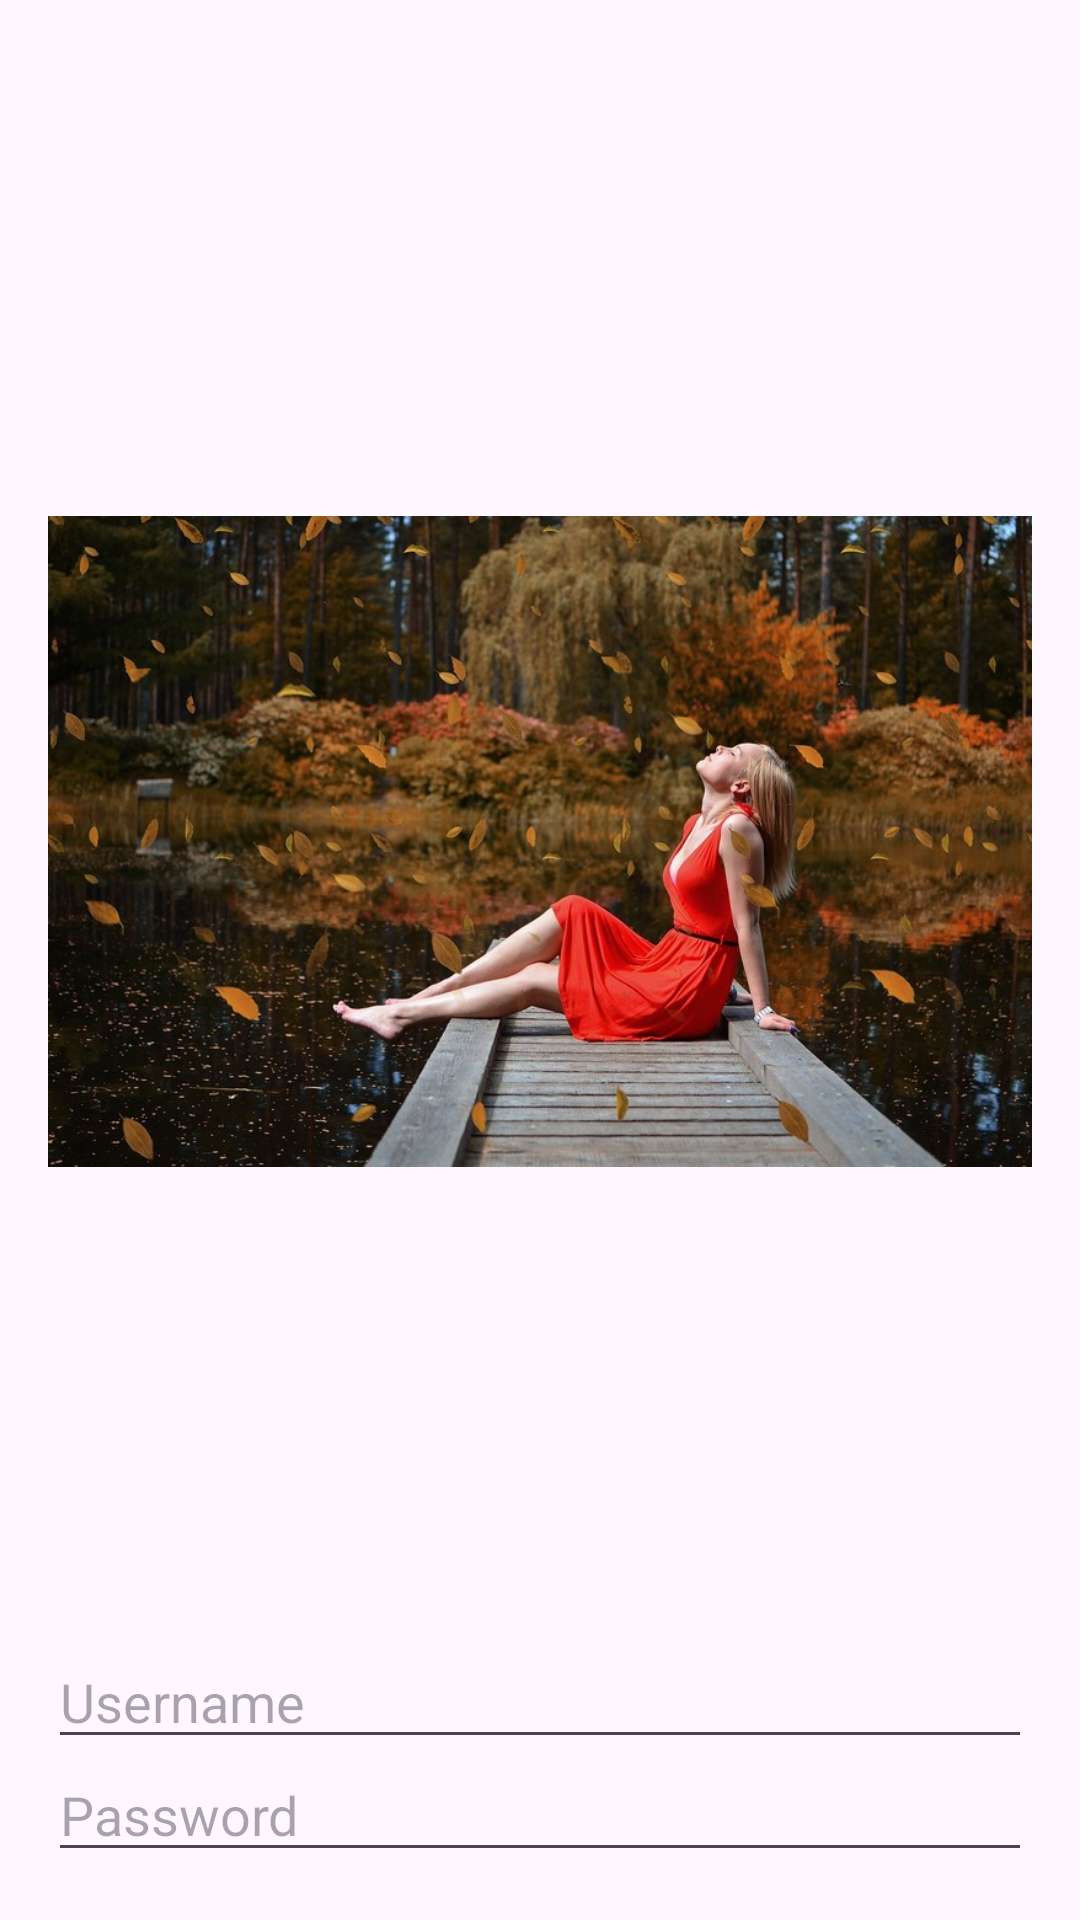

Write the Android layout XML for this screen, with the resource values it uses.
<!-- AndroidManifest.xml: application theme Theme.TransportBus -->
<!-- res/layout/activity_main.xml -->
<LinearLayout xmlns:android="http://schemas.android.com/apk/res/android"
    android:layout_width="match_parent"
    android:layout_height="match_parent"
    android:orientation="vertical"
    android:padding="16dp">

    <ImageView
        android:layout_width="wrap_content"
        android:layout_height="wrap_content"
        android:src="@drawable/logo"/>

    <EditText
        android:id="@+id/username"
        android:layout_width="match_parent"
        android:layout_height="wrap_content"
        android:hint="Username"
        android:inputType="text" />

    <EditText
        android:id="@+id/password"
        android:layout_width="match_parent"
        android:layout_height="wrap_content"
        android:hint="Password"
        android:inputType="textPassword" />

    <Button
        android:id="@+id/loginButton"
        android:layout_width="match_parent"
        android:layout_height="wrap_content"
        android:text="Login" />

    <Button
        android:id="@+id/registerButton"
        android:layout_width="match_parent"
        android:layout_height="wrap_content"
        android:text="Register" />
</LinearLayout>
<!-- resources referenced by this layout -->
<resources>
  <!-- drawable logo: jpg bitmap (drawable, 145019 bytes) -->
  <style name="Theme.TransportBus" parent="Base.Theme.TransportBus" />
  <style name="Base.Theme.TransportBus" parent="Theme.Material3.DayNight.NoActionBar">
          
          
      </style>
</resources>
